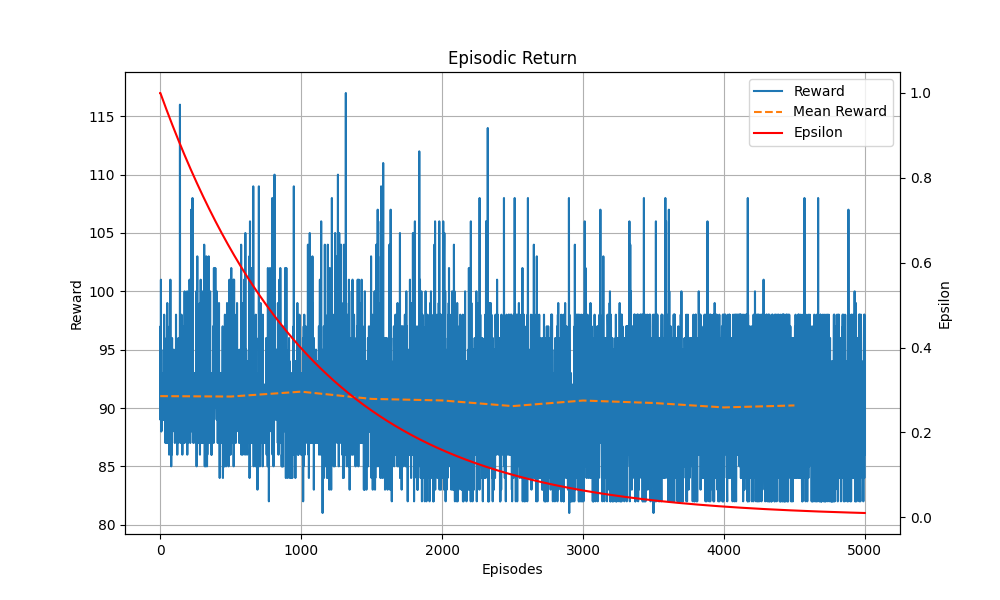

The file beside this chart, header and first rows:
Episodes, Episodic Return, Scores, Epsilon
1, 92, 0, 1.0
2, 89, 0, 1.0
3, 97, 0, 0.9991
4, 91, 0, 0.9982
5, 89, 0, 0.9972
6, 101, 1, 0.9963
7, 88, 0, 0.9954
8, 95, 1, 0.9945
9, 88, 0, 0.9936
10, 90, 0, 0.9927
11, 92, 0, 0.9917
12, 90, 0, 0.9908
13, 91, 0, 0.9899
14, 89, 0, 0.989
15, 93, 0, 0.9881
16, 89, 0, 0.9872
17, 92, 0, 0.9863
18, 89, 0, 0.9854
19, 90, 0, 0.9845
20, 89, 0, 0.9836
21, 90, 0, 0.9827
22, 91, 0, 0.9817
23, 92, 0, 0.9808
24, 92, 0, 0.9799
25, 89, 0, 0.979
26, 91, 0, 0.9781
27, 95, 1, 0.9772
28, 91, 0, 0.9763
29, 98, 1, 0.9754
30, 95, 1, 0.9745
31, 94, 0, 0.9736
32, 89, 0, 0.9727
33, 90, 0, 0.9719
34, 94, 0, 0.971
35, 91, 0, 0.9701
36, 92, 1, 0.9692
37, 89, 0, 0.9683
38, 87, 0, 0.9674
39, 92, 0, 0.9665
40, 90, 0, 0.9656
41, 92, 0, 0.9647
42, 92, 0, 0.9638
43, 89, 0, 0.9629
44, 93, 0, 0.9621
45, 88, 0, 0.9612
46, 96, 1, 0.9603
47, 91, 0, 0.9594
48, 87, 0, 0.9585
49, 92, 0, 0.9576
50, 87, 0, 0.9568
51, 99, 1, 0.9559
52, 92, 0, 0.955
53, 91, 0, 0.9541
54, 89, 0, 0.9532
55, 90, 0, 0.9524
56, 91, 0, 0.9515
57, 89, 0, 0.9506
58, 92, 0, 0.9497
59, 91, 0, 0.9489
60, 89, 0, 0.948
... 4,940 more rows
